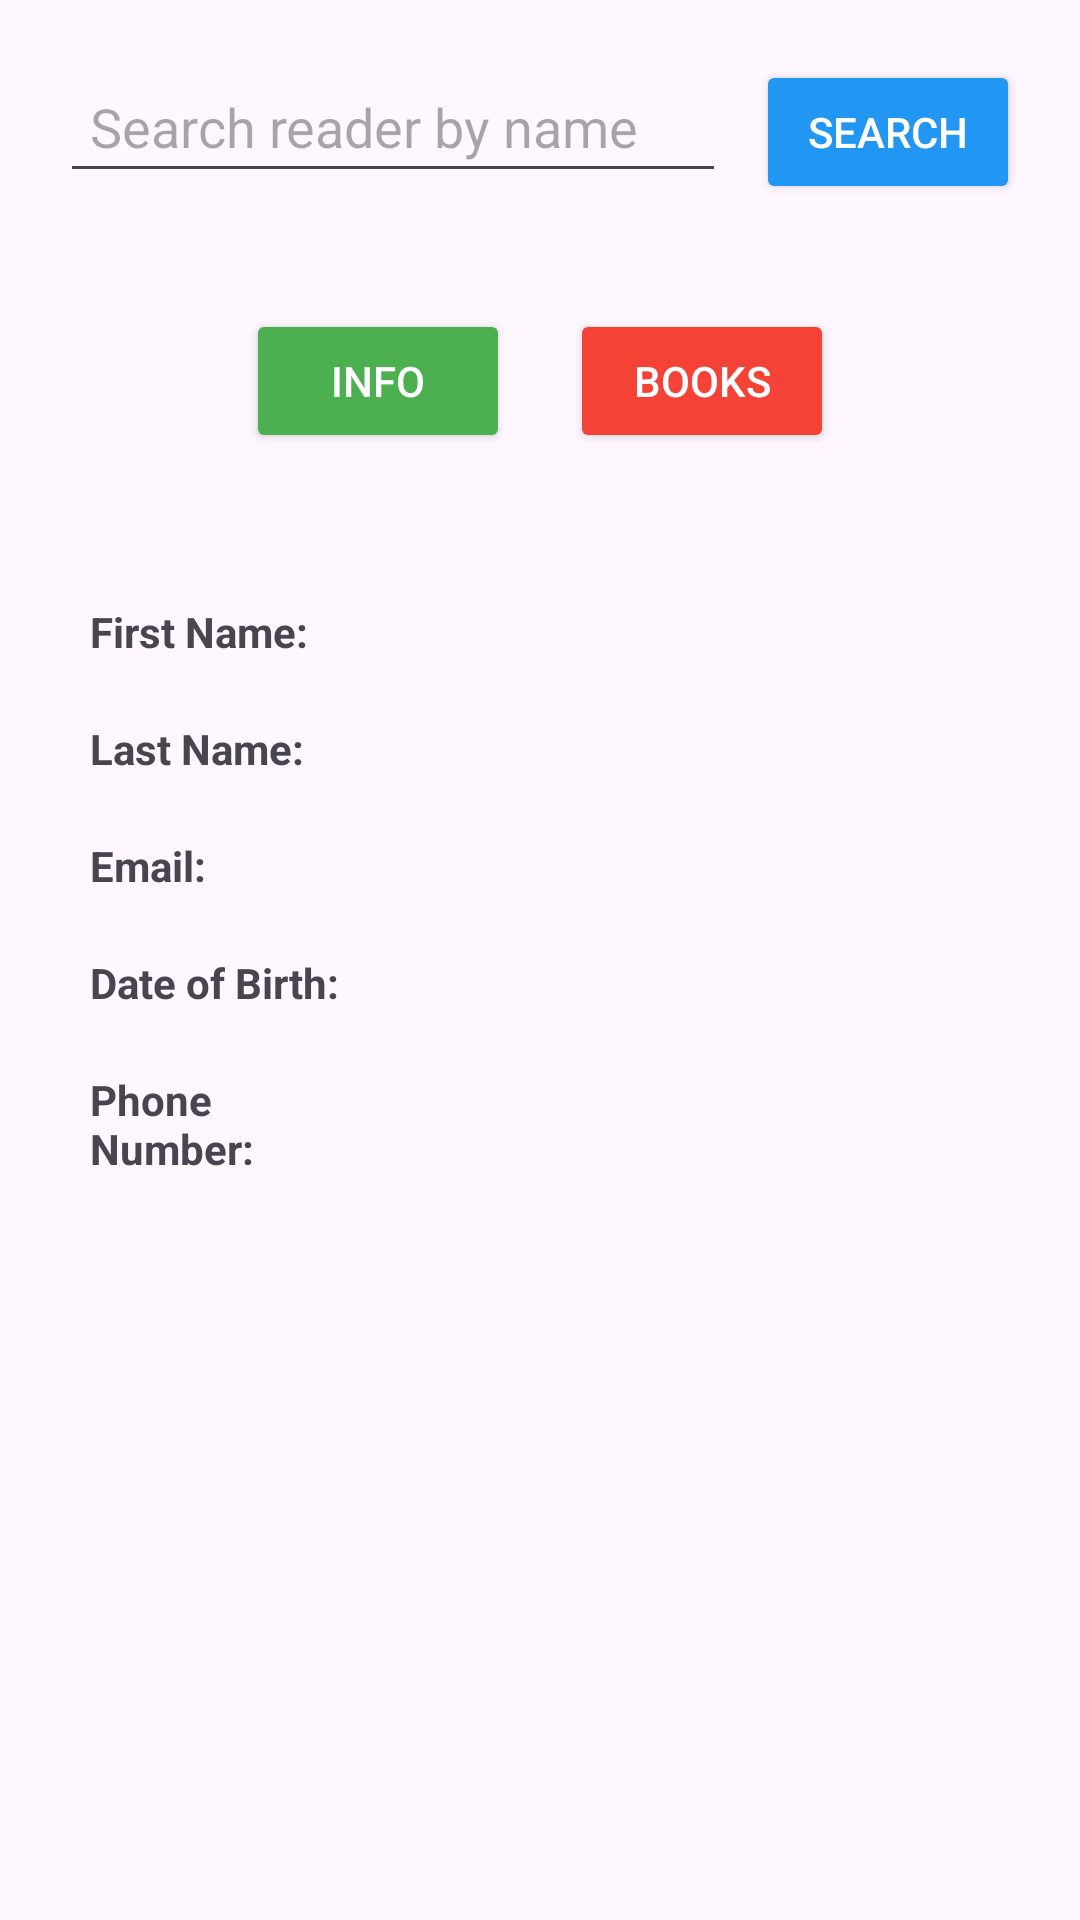

Here is an Android app screen rendered from its layout file. Give the layout XML and the strings, colors and styles it references.
<!-- AndroidManifest.xml: application theme Theme.PracticeFinalProject -->
<!-- res/layout/fragment_readers.xml -->
<?xml version="1.0" encoding="utf-8"?>
<ScrollView
    xmlns:android="http://schemas.android.com/apk/res/android"
    android:layout_width="match_parent"
    android:layout_height="match_parent"
    android:padding="20dp">

    <LinearLayout
        android:layout_width="match_parent"
        android:layout_height="wrap_content"
        android:orientation="vertical">

        
        <LinearLayout
            android:layout_width="match_parent"
            android:layout_height="wrap_content"
            android:orientation="horizontal"
            android:layout_marginBottom="15dp">

            <EditText
                android:id="@+id/eTSearchBar"
                android:layout_width="0dp"
                android:layout_height="wrap_content"
                android:layout_weight="1"
                android:hint="Search reader by name"
                android:padding="10dp" />

            <Button
                android:id="@+id/btnSearchReader"
                android:layout_width="wrap_content"
                android:layout_height="wrap_content"
                android:text="Search"
                android:backgroundTint="#2196F3"
                android:textColor="@android:color/white"
                android:layout_marginLeft="10dp" />
        </LinearLayout>

        
        <androidx.recyclerview.widget.RecyclerView
            android:id="@+id/recyclerViewReaders"
            android:layout_width="match_parent"
            android:layout_height="wrap_content"
            android:visibility="gone" />

        
        <LinearLayout
            android:layout_width="match_parent"
            android:layout_height="wrap_content"
            android:orientation="horizontal"
            android:gravity="center"
            android:layout_marginTop="20dp">

            <Button
                android:id="@+id/btnInfo"
                android:layout_width="wrap_content"
                android:layout_height="wrap_content"
                android:text="Info"
                android:backgroundTint="#4CAF50"
                android:textColor="@android:color/white"
                android:layout_marginEnd="20dp" />

            <Button
                android:id="@+id/btnBooks"
                android:layout_width="wrap_content"
                android:layout_height="wrap_content"
                android:text="Books"
                android:backgroundTint="#F44336"
                android:textColor="@android:color/white" />
        </LinearLayout>

        
        <LinearLayout
            android:id="@+id/llReaderInfo"
            android:layout_width="match_parent"
            android:layout_height="wrap_content"
            android:orientation="vertical"
            android:layout_marginTop="20dp">

            <TableLayout
                android:layout_width="match_parent"
                android:layout_height="wrap_content"
                android:layout_marginTop="20dp">

                
                <TableRow>
                    <TextView
                        android:layout_width="0dp"
                        android:layout_height="wrap_content"
                        android:layout_weight="1"
                        android:text="First Name:"
                        android:textStyle="bold"
                        android:padding="10dp" />

                    <TextView
                        android:id="@+id/tVFirstName"
                        android:layout_width="0dp"
                        android:layout_height="wrap_content"
                        android:layout_weight="2"
                        android:padding="10dp"
                        android:text=""/>
                </TableRow>

                
                <TableRow>
                    <TextView
                        android:layout_width="0dp"
                        android:layout_height="wrap_content"
                        android:layout_weight="1"
                        android:text="Last Name:"
                        android:textStyle="bold"
                        android:padding="10dp" />

                    <TextView
                        android:id="@+id/tVLastName"
                        android:layout_width="0dp"
                        android:layout_height="wrap_content"
                        android:layout_weight="2"
                        android:padding="10dp"
                        android:text=""/>
                </TableRow>

                
                <TableRow>
                    <TextView
                        android:layout_width="0dp"
                        android:layout_height="wrap_content"
                        android:layout_weight="1"
                        android:text="Email:"
                        android:textStyle="bold"
                        android:padding="10dp" />

                    <TextView
                        android:id="@+id/tVEmail"
                        android:layout_width="0dp"
                        android:layout_height="wrap_content"
                        android:layout_weight="2"
                        android:padding="10dp"
                        android:text=""/>
                </TableRow>

                
                <TableRow>
                    <TextView
                        android:layout_width="0dp"
                        android:layout_height="wrap_content"
                        android:layout_weight="1"
                        android:text="Date of Birth:"
                        android:textStyle="bold"
                        android:padding="10dp" />

                    <TextView
                        android:id="@+id/tvDob"
                        android:layout_width="0dp"
                        android:layout_height="wrap_content"
                        android:layout_weight="2"
                        android:padding="10dp"
                        android:text=""/>
                </TableRow>

                
                <TableRow>
                    <TextView
                        android:layout_width="0dp"
                        android:layout_height="wrap_content"
                        android:layout_weight="1"
                        android:text="Phone Number:"
                        android:textStyle="bold"
                        android:padding="10dp" />

                    <TextView
                        android:id="@+id/tVPhoneNumber"
                        android:layout_width="0dp"
                        android:layout_height="wrap_content"
                        android:layout_weight="2"
                        android:padding="10dp"
                        android:text="" />
                </TableRow>
            </TableLayout>
        </LinearLayout>


        
        <LinearLayout
            android:id="@+id/booksLayout"
            android:layout_width="match_parent"
            android:layout_height="wrap_content"
            android:orientation="vertical"
            android:visibility="gone"
            android:layout_marginTop="20dp">

            <TextView
                android:layout_width="match_parent"
                android:layout_height="wrap_content"
                android:text="Borrowed Books:"
                android:textStyle="bold"
                android:layout_marginBottom="15dp" />

            
            <androidx.recyclerview.widget.RecyclerView
                android:id="@+id/recyclerViewBooks"
                android:layout_width="match_parent"
                android:layout_height="wrap_content" />
        </LinearLayout>
    </LinearLayout>
</ScrollView>
<!-- resources referenced by this layout -->
<resources>
  <style name="Theme.PracticeFinalProject" parent="Base.Theme.PracticeFinalProject" />
  <style name="Base.Theme.PracticeFinalProject" parent="Theme.Material3.DayNight.NoActionBar">
          
          
      </style>
</resources>
